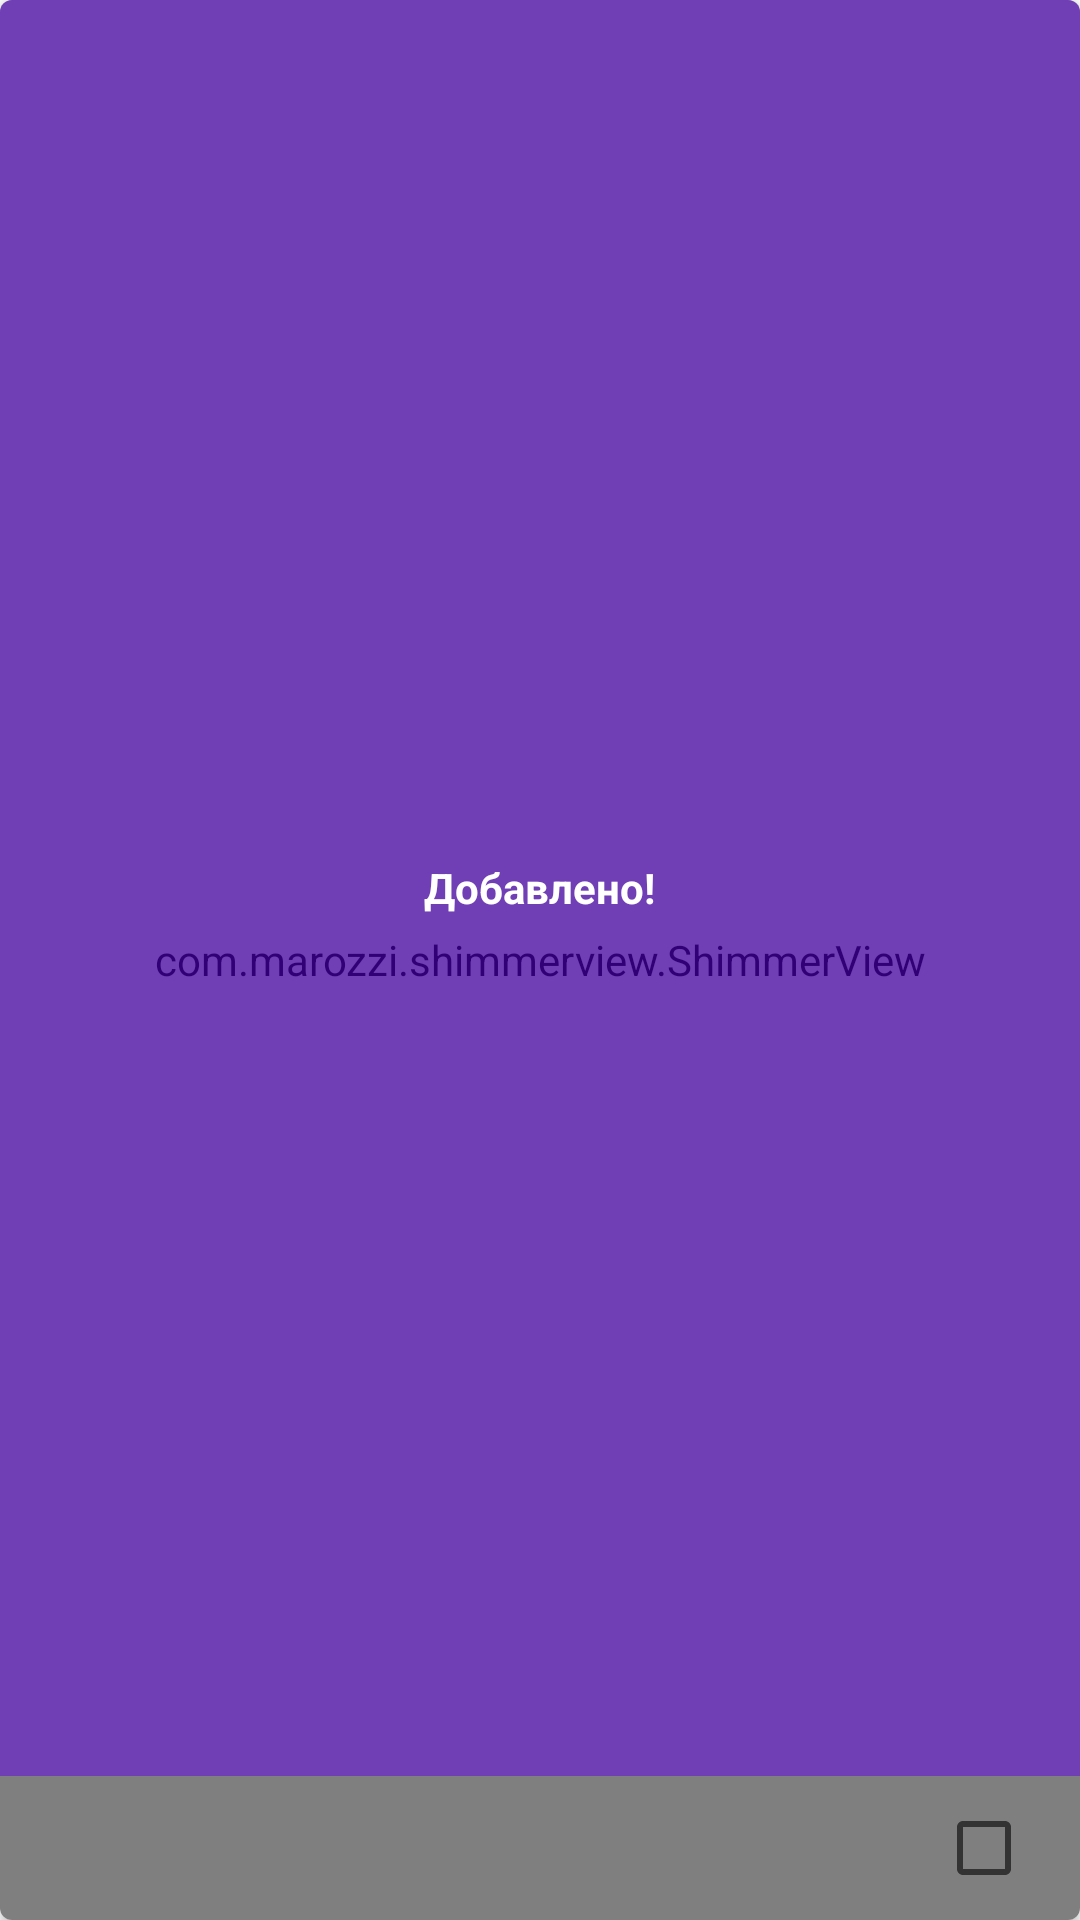

Android layout source for this screen:
<!-- AndroidManifest.xml: application theme Theme.NyxPizzaApp -->
<!-- res/layout/cardview_adapter.xml -->
<?xml version="1.0" encoding="utf-8"?>
<androidx.cardview.widget.CardView xmlns:android="http://schemas.android.com/apk/res/android"
    xmlns:app="http://schemas.android.com/apk/res-auto"
    xmlns:tools="http://schemas.android.com/tools"
    android:layout_width="match_parent"
    android:layout_height="180dp"
    android:layout_margin="4dp"
    app:cardElevation="2dp"
    app:cardCornerRadius="4dp"
    android:id="@+id/card_view">

    <com.marozzi.shimmerview.ShimmerView
        android:id="@+id/shimmer"
        android:layout_width="match_parent"
        android:layout_height="match_parent"
        app:sv_shape_square_corner="2dp" />

    <LinearLayout
        android:layout_width="match_parent"
        android:layout_height="match_parent"
        android:orientation="vertical">

        <androidx.constraintlayout.widget.ConstraintLayout
            android:layout_width="match_parent"
            android:layout_height="0dp"
            android:layout_weight="1">

            <ImageView
                android:id="@+id/image"
                android:layout_width="0dp"
                android:layout_height="0dp"
                android:scaleType="centerCrop"
                app:layout_constraintBottom_toBottomOf="parent"
                app:layout_constraintEnd_toEndOf="parent"
                app:layout_constraintStart_toStartOf="parent"
                app:layout_constraintTop_toTopOf="parent" />

            <LinearLayout
                android:id="@+id/checked_view"
                android:background="@color/primary_50"
                android:layout_width="0dp"
                android:layout_height="0dp"
                android:gravity="center"
                app:layout_constraintBottom_toBottomOf="parent"
                app:layout_constraintEnd_toEndOf="parent"
                app:layout_constraintStart_toStartOf="parent"
                app:layout_constraintTop_toTopOf="parent">

                <TextView
                    android:layout_width="wrap_content"
                    android:layout_height="wrap_content"
                    android:text="@string/added_on_checked_product"
                    android:textColor="@color/white"
                    android:textStyle="bold"/>
            </LinearLayout>


        </androidx.constraintlayout.widget.ConstraintLayout>

        <androidx.constraintlayout.widget.ConstraintLayout
    android:layout_width="match_parent"
    android:layout_height="wrap_content">

    <TextView
        android:id="@+id/title"
        android:maxLines="1"
        android:ellipsize="end"
        android:layout_width="0dp"
        android:layout_height="wrap_content"
        android:layout_marginStart="4dp"
        app:layout_constraintBottom_toTopOf="@+id/price"
        app:layout_constraintEnd_toStartOf="@+id/checkbox_product"
        app:layout_constraintHorizontal_bias="0.05"
        app:layout_constraintStart_toStartOf="parent"
        app:layout_constraintTop_toTopOf="parent"
        tools:text="TITLE" />

    <CheckBox
        android:id="@+id/checkbox_product"
        android:layout_width="wrap_content"
        android:layout_height="wrap_content"
        app:layout_constraintBottom_toBottomOf="parent"
        app:layout_constraintEnd_toEndOf="parent"
        app:layout_constraintTop_toTopOf="parent" />

    <TextView
        android:id="@+id/price"
        android:layout_width="0dp"
        android:layout_height="wrap_content"
        android:layout_marginStart="4dp"
        android:layout_marginBottom="4dp"
        app:layout_constraintBottom_toBottomOf="parent"
        app:layout_constraintEnd_toStartOf="@+id/checkbox_product"
        app:layout_constraintHorizontal_bias="0.05"
        app:layout_constraintStart_toStartOf="parent"
        app:layout_constraintTop_toBottomOf="@+id/title"
        tools:text="PRICE" />
</androidx.constraintlayout.widget.ConstraintLayout>
</LinearLayout>
</androidx.cardview.widget.CardView>
<!-- resources referenced by this layout -->
<resources>
  <color name="primary_50">#806200EE</color>
  <color name="white">#FFFFFFFF</color>
  <string name="added_on_checked_product">Добавлено!</string>
  <style name="Theme.NyxPizzaApp" parent="Theme.MaterialComponents.DayNight.DarkActionBar">
          
          <item name="colorPrimary">@color/purple_500</item>
          <item name="colorPrimaryVariant">@color/purple_700</item>
          <item name="colorOnPrimary">@color/white</item>
          
          <item name="colorSecondary">@color/teal_200</item>
          <item name="colorSecondaryVariant">@color/teal_700</item>
          <item name="colorOnSecondary">@color/black</item>
          
          <item name="android:statusBarColor" tools:targetApi="l">?attr/colorPrimaryVariant</item>
          
          <item name="windowActionBar">false</item>
          <item name="windowNoTitle">true</item>
      </style>
  <color name="purple_500">#FF6200EE</color>
  <color name="purple_700">#FF3700B3</color>
  <color name="teal_200">#FF03DAC5</color>
  <color name="teal_700">#FF018786</color>
  <color name="black">#FF000000</color>
</resources>
